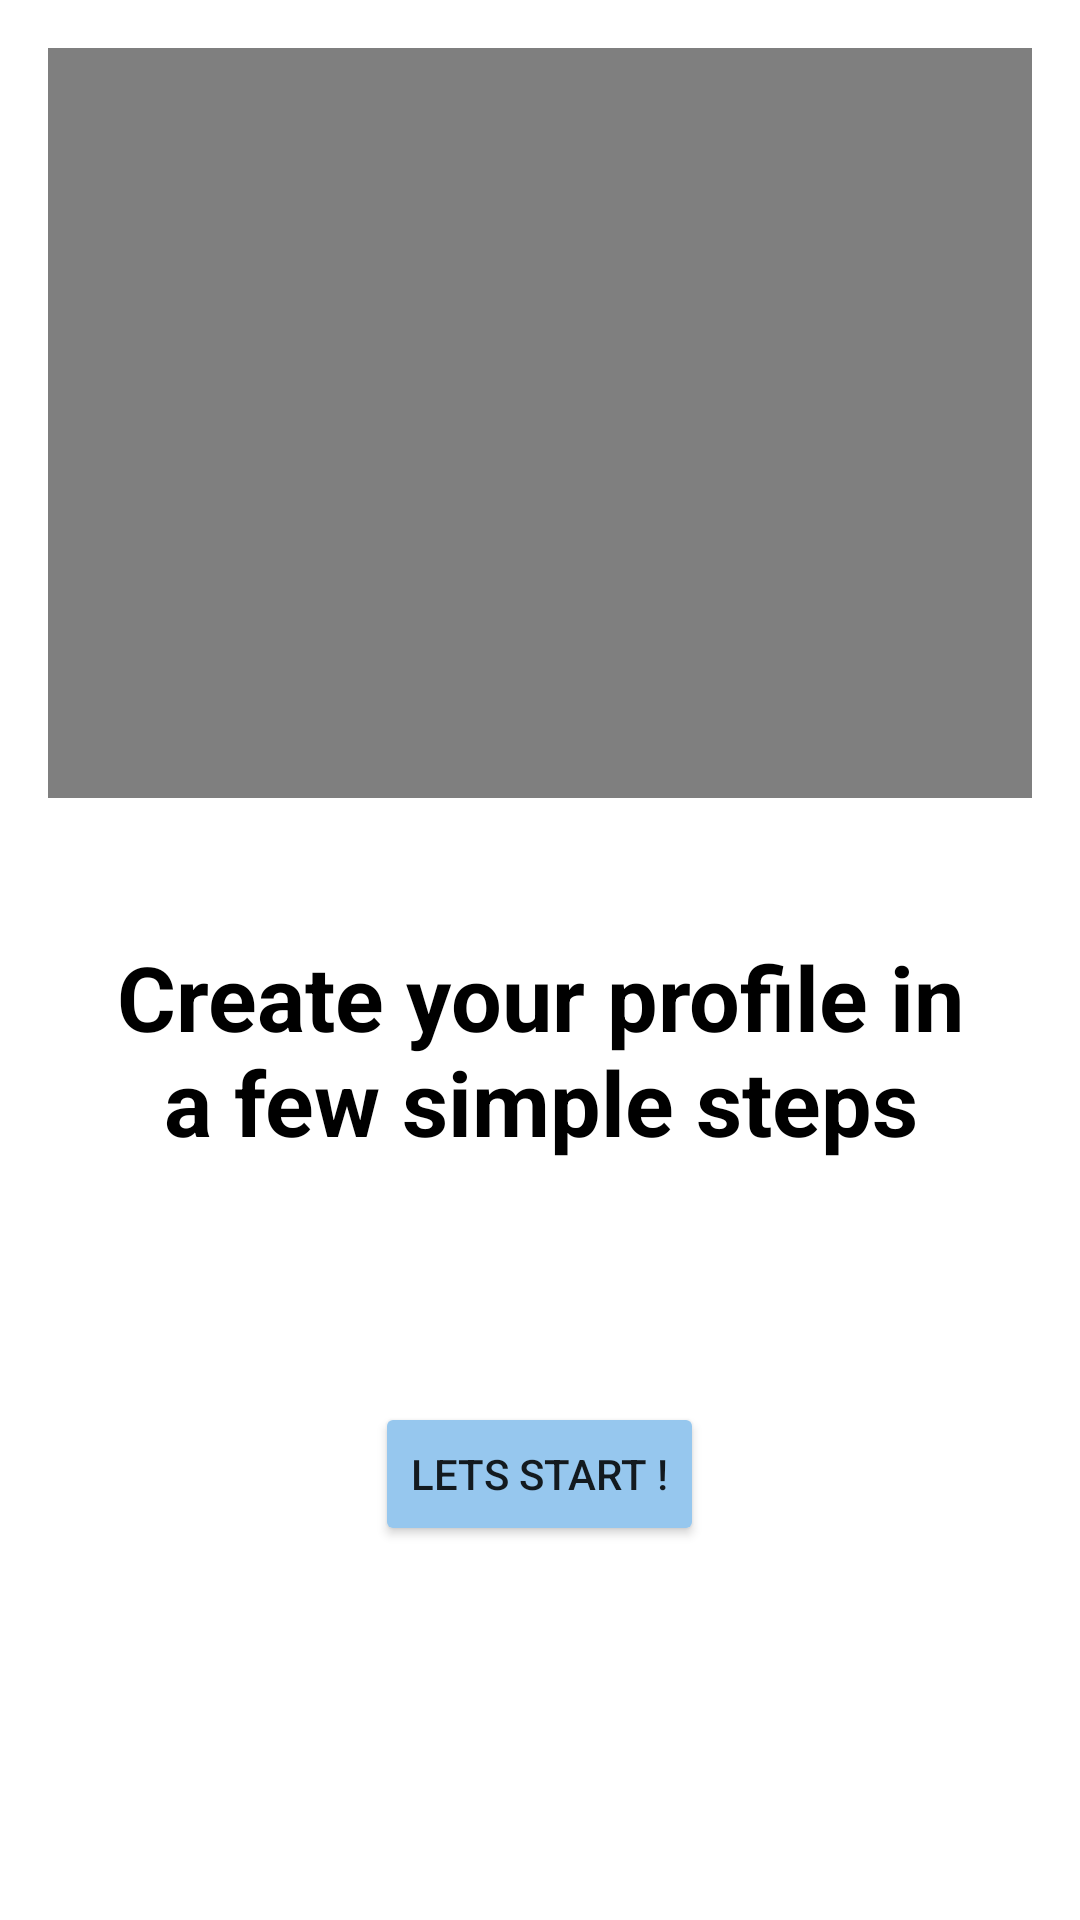

The Android layout XML behind this screen, and the referenced resources:
<!-- AndroidManifest.xml: application theme Theme.Google_try -->
<!-- res/layout/activity_start_create_profile.xml -->
<?xml version="1.0" encoding="utf-8"?>
<RelativeLayout xmlns:android="http://schemas.android.com/apk/res/android"
    xmlns:app="http://schemas.android.com/apk/res-auto"
    xmlns:tools="http://schemas.android.com/tools"
    android:layout_width="match_parent"
    android:layout_height="match_parent"
    tools:context=".StartCreateProfileActivity">

   <VideoView
       android:layout_width="wrap_content"
       android:layout_height="250dp"
       android:layout_margin="16dp"
       android:id="@+id/videoview2"
       />



        <TextView
            android:id="@id/create_profile_TXT"
            android:layout_width="wrap_content"
            android:layout_height="wrap_content"
            android:text="Create your profile in a few simple steps"
            android:textSize="30sp"
            android:textStyle="bold"
            android:layout_below="@id/videoview2"
            android:layout_margin="30dp"
            android:gravity="center"
            android:textColor="@color/black"
            android:layout_marginTop="20dp"
            />



    <Button
        android:id="@+id/start_BTN"
        android:layout_below="@+id/create_profile_TXT"
        android:layout_width="wrap_content"
        android:layout_height="wrap_content"
        android:text="lets start !"
        android:layout_centerInParent="true"
        android:layout_marginTop="50dp"
        android:backgroundTint="@color/c_background"
        />



</RelativeLayout>
<!-- resources referenced by this layout -->
<resources>
  <color name="black">#FF000000</color>
  <color name="c_background">#96C7EE</color>
  <style name="Theme.Google_try" parent="Theme.MaterialComponents.DayNight.NoActionBar">
          
          <item name="colorPrimary">@color/blue</item>
          <item name="colorPrimaryVariant">@color/purple_700</item>
          <item name="colorOnPrimary">@color/white</item>
          
          <item name="colorSecondary">@color/teal_200</item>
          <item name="colorSecondaryVariant">@color/teal_700</item>
          <item name="colorOnSecondary">@color/black</item>
          
          <item name="android:statusBarColor">?attr/colorPrimaryVariant</item>
          
          <item name="windowNoTitle">true</item>
          <item name="windowActionBar">false</item>
      </style>
  <color name="blue">#3B9AE4</color>
  <color name="purple_700">#FF3700B3</color>
  <color name="white">#FFFFFFFF</color>
  <color name="teal_200">#FF03DAC5</color>
  <color name="teal_700">#FF018786</color>
</resources>
